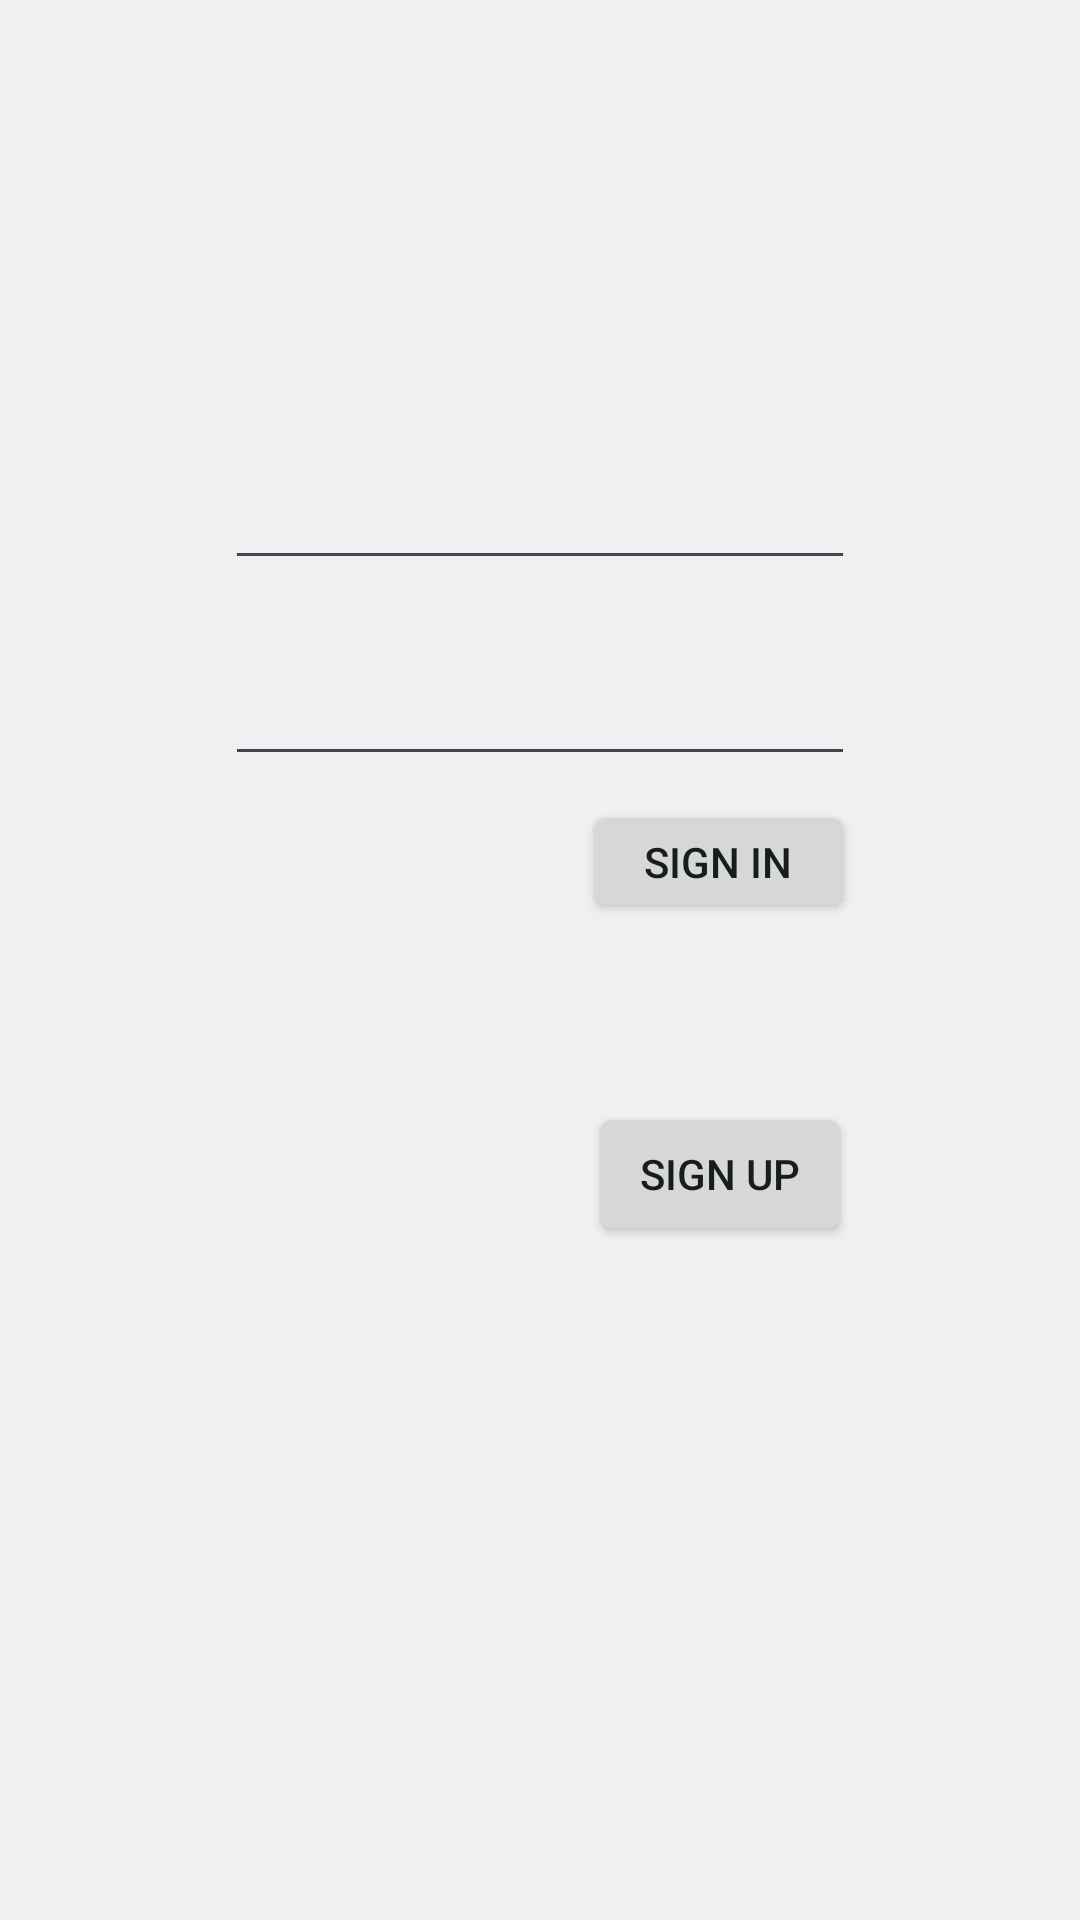

Layout XML and referenced resources for this Android screen:
<!-- AndroidManifest.xml: activity theme AppTheme.NoActionBar -->
<!-- res/layout/activity_login.xml -->
<?xml version="1.0" encoding="utf-8"?>
<android.support.constraint.ConstraintLayout xmlns:android="http://schemas.android.com/apk/res/android"
    xmlns:app="http://schemas.android.com/apk/res-auto"
    xmlns:tools="http://schemas.android.com/tools"
    android:layout_width="match_parent"
    android:layout_height="match_parent"
    tools:context="com.mrsgx.campustalk.mvp.Login.LoginActivity">

    <EditText
        android:id="@+id/ed_email"
        android:layout_width="wrap_content"
        android:layout_height="wrap_content"
        android:layout_marginTop="152dp"
        android:ems="10"
        android:inputType="textEmailAddress"
        app:layout_constraintEnd_toEndOf="parent"
        app:layout_constraintStart_toStartOf="parent"
        app:layout_constraintTop_toTopOf="parent" />

    <EditText
        android:id="@+id/ed_pass"
        android:layout_width="wrap_content"
        android:layout_height="wrap_content"

        android:layout_marginTop="24dp"
        android:ems="10"
        android:inputType="textPassword"
        app:layout_constraintEnd_toEndOf="@+id/ed_email"
        app:layout_constraintTop_toBottomOf="@+id/ed_email" />

    <Button
        android:id="@+id/btn_login"
        android:layout_width="91dp"
        android:layout_height="41dp"
        android:layout_marginTop="8dp"
        android:text="Sign in"
        app:layout_constraintEnd_toEndOf="@+id/ed_pass"
        app:layout_constraintTop_toBottomOf="@+id/ed_pass" />

    <Button
        android:id="@+id/btn_reg"
        android:layout_width="wrap_content"
        android:layout_height="wrap_content"
        android:layout_marginBottom="8dp"
        android:layout_marginEnd="8dp"
        android:layout_marginStart="8dp"
        android:layout_marginTop="8dp"
        android:text="sign up"
        app:layout_constraintBottom_toBottomOf="parent"
        app:layout_constraintEnd_toEndOf="parent"
        app:layout_constraintHorizontal_bias="0.735"
        app:layout_constraintStart_toStartOf="parent"
        app:layout_constraintTop_toBottomOf="@+id/btn_login"
        app:layout_constraintVertical_bias="0.192" />


</android.support.constraint.ConstraintLayout>
<!-- resources referenced by this layout -->
<resources>
  <style name="AppTheme.NoActionBar" parent="android:Theme.DeviceDefault.Light.NoActionBar">
          <item name="android:windowExitTransition" tools:targetApi="lollipop">@transition/fade</item>
          <item name="android:windowEnterAnimation">@transition/fade</item>
          <item name="android:windowActionBar">@null</item>
          <item name="android:windowReenterTransition" tools:targetApi="lollipop">@transition/fade</item>
      </style>
</resources>
